Labelled photos from "exercise_quality_v1", an image-classification folder in ody09/GymProject. The possible labels are: bicep curl bad form, bicep curl good form, push-up bad form, push-up good form, squat bad form, squat good form.

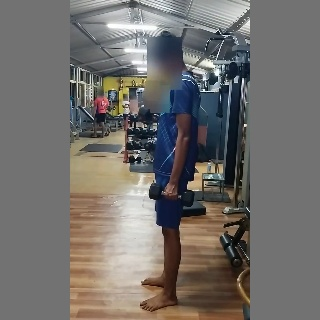
Label: bicep curl bad form

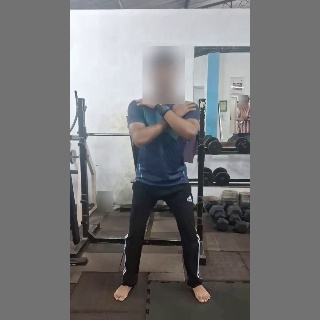
Label: squat bad form

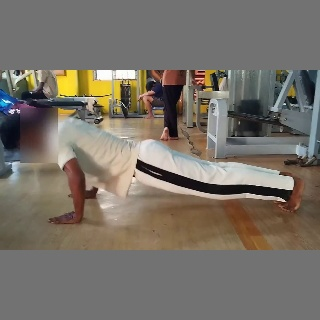
Label: push-up good form

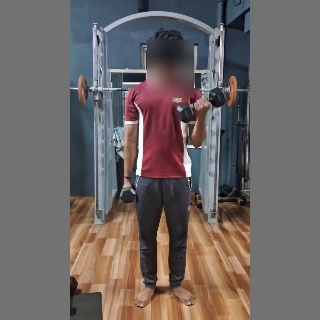
Label: bicep curl good form

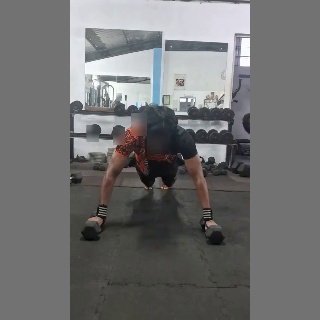
Label: push-up bad form

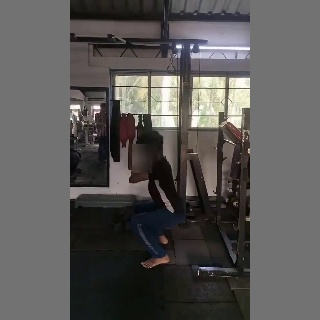
Label: squat good form
